Photos from the image-classification dataset "dataset_cnn" in the GitHub repository VyetAnh/DATN_bellpepper. Its 3 classes are: dry, healthy, wet.

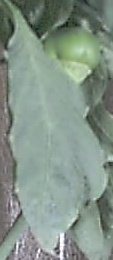
Label: healthy

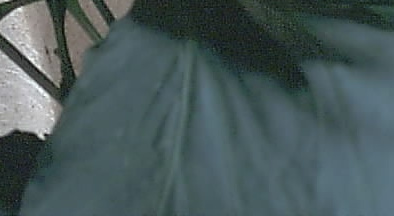
Label: healthy

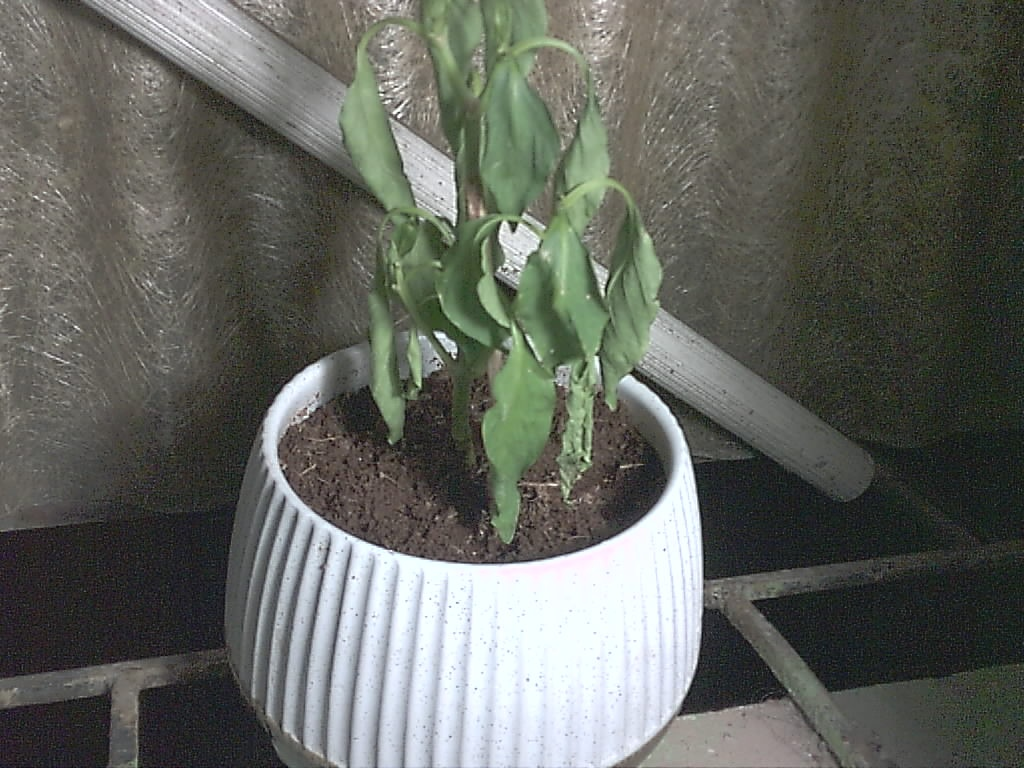
Label: dry

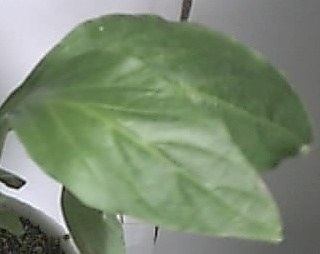
Label: healthy

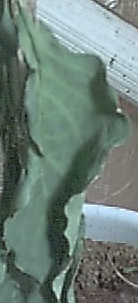
Label: dry

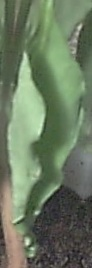
Label: wet
